5-way image classification set "data" from GitHub (uwenayoallain/alu-mlp-summative); label vocabulary: cercospora leaf spot, healthy, leaf miner, phoma leaf disease, coffee leaf rust.

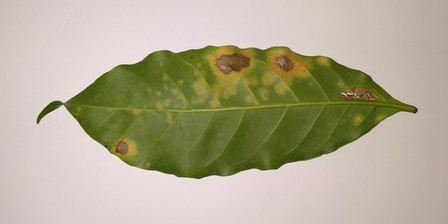
Label: coffee leaf rust

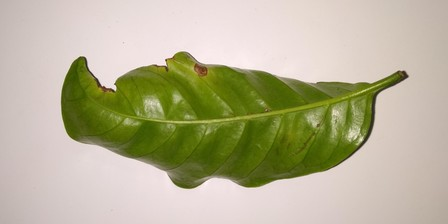
Label: phoma leaf disease

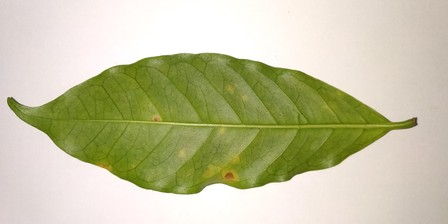
Label: coffee leaf rust

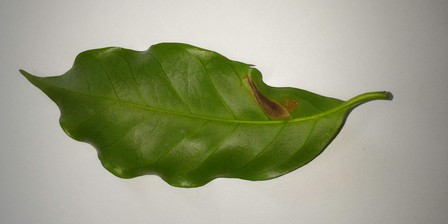
Label: leaf miner

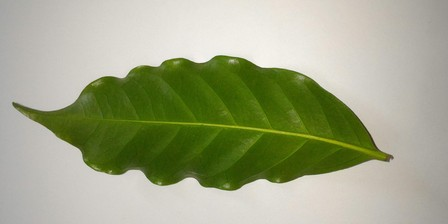
Label: healthy

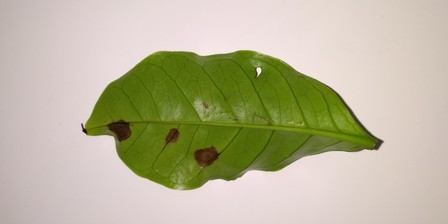
Label: phoma leaf disease
